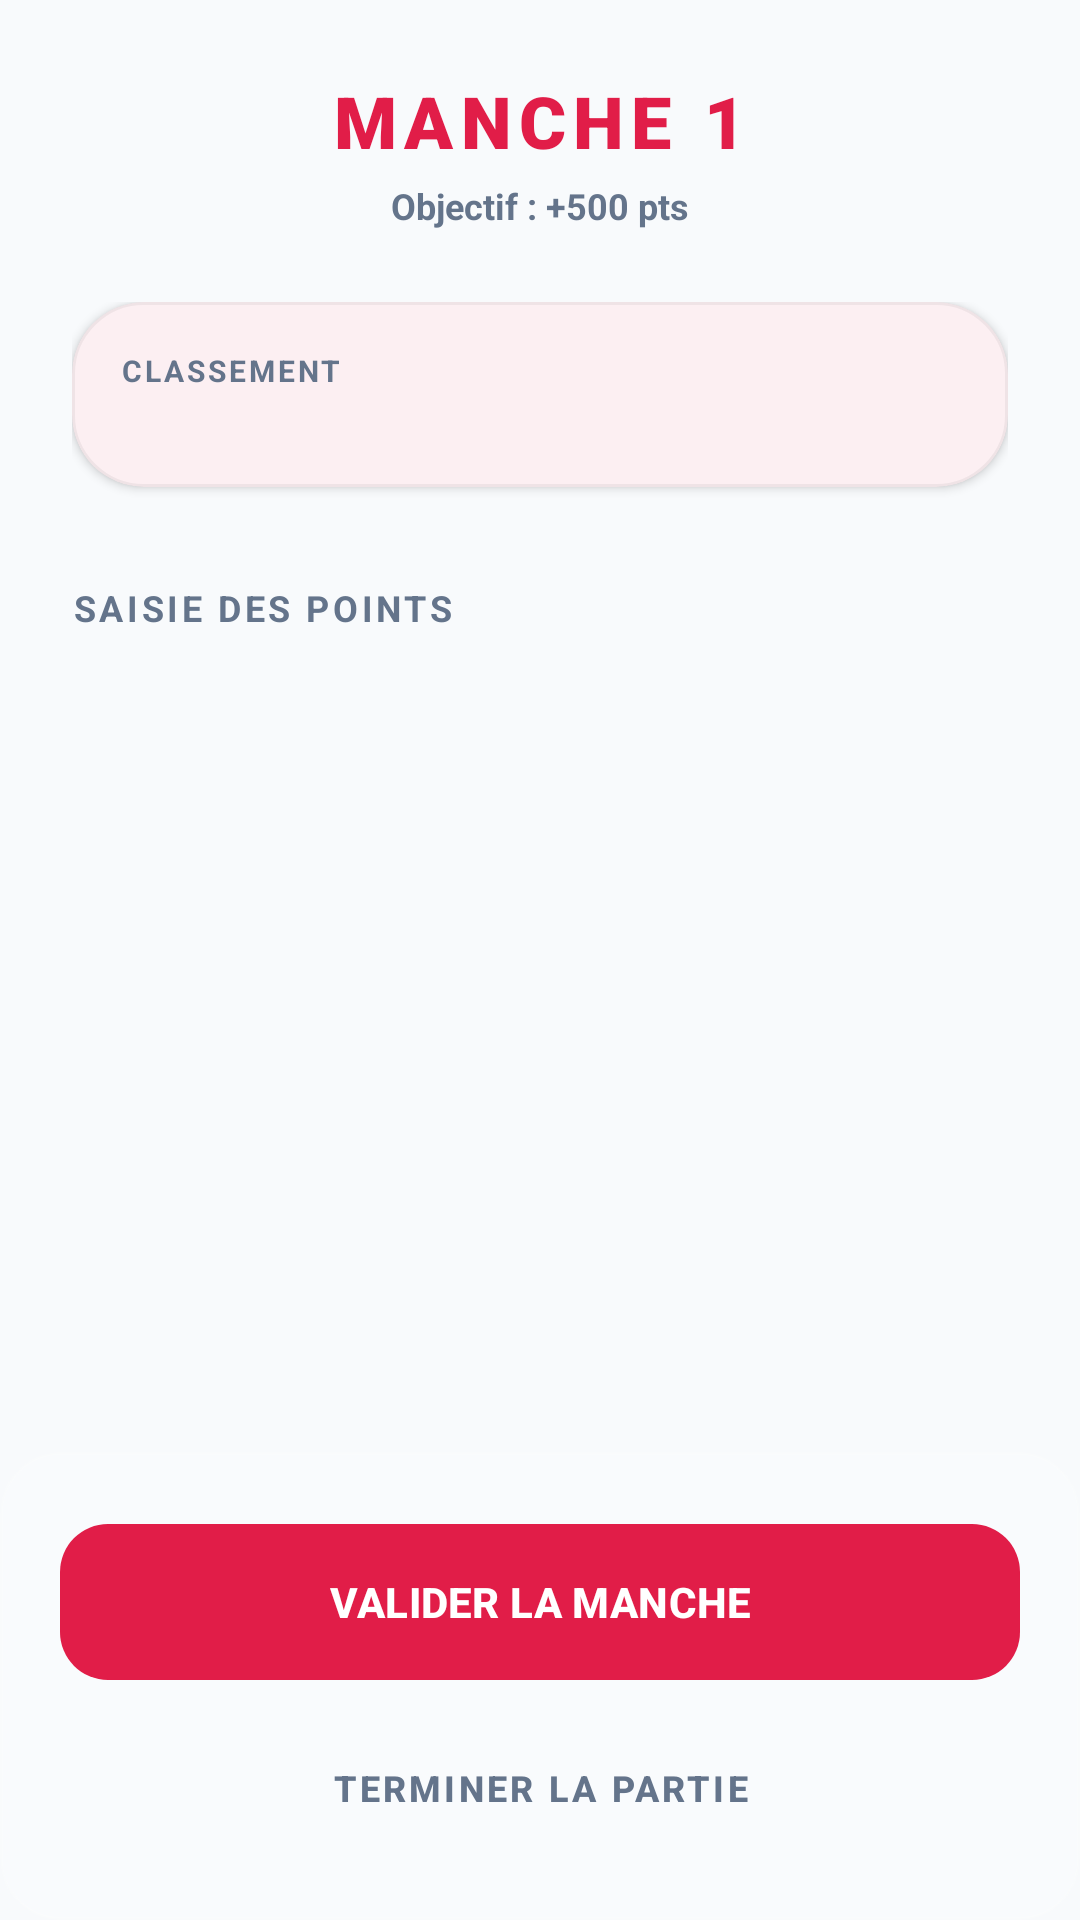

Reconstruct the res/layout file that produces this screen, plus the resources it refers to.
<!-- AndroidManifest.xml: application theme Theme.Orchom -->
<!-- res/layout/content_game.xml -->
<?xml version="1.0" encoding="utf-8"?>
<androidx.constraintlayout.widget.ConstraintLayout xmlns:android="http://schemas.android.com/apk/res/android"
    xmlns:app="http://schemas.android.com/apk/res-auto"
    android:layout_width="match_parent"
    android:layout_height="match_parent"
    android:background="@color/background_light">

    
    <LinearLayout
        android:id="@+id/gameHeader"
        android:layout_width="match_parent"
        android:layout_height="wrap_content"
        android:orientation="vertical"
        android:padding="24dp"
        app:layout_constraintTop_toTopOf="parent">

        <TextView
            android:id="@+id/roundDisplay"
            android:layout_width="wrap_content"
            android:layout_height="wrap_content"
            android:layout_gravity="center"
            android:text="MANCHE 1"
            android:fontFamily="sans-serif-black"
            android:textColor="@color/primary"
            android:textSize="24sp"
            android:letterSpacing="0.1" />

        <TextView
            android:id="@+id/finalScoreDisplay"
            android:layout_width="wrap_content"
            android:layout_height="wrap_content"
            android:layout_gravity="center"
            android:text="Objectif : +500 pts"
            android:textColor="@color/text_muted_light"
            android:textSize="12sp"
            android:textStyle="bold"
            android:layout_marginTop="4dp" />
    </LinearLayout>

    <androidx.core.widget.NestedScrollView
        android:layout_width="match_parent"
        android:layout_height="0dp"
        app:layout_constraintTop_toBottomOf="@id/gameHeader"
        app:layout_constraintBottom_toTopOf="@id/bottomActions"
        android:fillViewport="true">

        <LinearLayout
            android:layout_width="match_parent"
            android:layout_height="wrap_content"
            android:orientation="vertical"
            android:paddingHorizontal="24dp">

            
            <com.google.android.material.card.MaterialCardView
                android:layout_width="match_parent"
                android:layout_height="wrap_content"
                app:cardCornerRadius="24dp"
                app:cardElevation="2dp"
                app:strokeWidth="1dp"
                app:strokeColor="#0D000000"
                app:cardBackgroundColor="@color/surface_light">
                <LinearLayout
                    android:layout_width="match_parent"
                    android:layout_height="wrap_content"
                    android:orientation="vertical"
                    android:padding="16dp">
                    <TextView
                        android:layout_width="wrap_content"
                        android:layout_height="wrap_content"
                        android:text="CLASSEMENT"
                        android:textStyle="bold"
                        android:textSize="10sp"
                        android:letterSpacing="0.1"
                        android:textColor="@color/text_muted_light"
                        android:layout_marginBottom="16dp" />
                    <LinearLayout
                        android:id="@+id/playersContainer"
                        android:layout_width="match_parent"
                        android:layout_height="wrap_content"
                        android:orientation="vertical" />
                </LinearLayout>
            </com.google.android.material.card.MaterialCardView>

            <TextView
                android:layout_width="wrap_content"
                android:layout_height="wrap_content"
                android:text="SAISIE DES POINTS"
                android:textStyle="bold"
                android:textSize="12sp"
                android:letterSpacing="0.1"
                android:textColor="@color/text_muted_light"
                android:layout_marginTop="32dp"
                android:layout_marginBottom="16dp" />

            
            <LinearLayout
                android:id="@+id/roundInputsContainer"
                android:layout_width="match_parent"
                android:layout_height="wrap_content"
                android:orientation="vertical"
                android:paddingBottom="40dp" />

        </LinearLayout>
    </androidx.core.widget.NestedScrollView>

    
    <LinearLayout
        android:id="@+id/bottomActions"
        android:layout_width="match_parent"
        android:layout_height="wrap_content"
        android:background="@drawable/bg_bottom_actions_glass"
        android:orientation="vertical"
        android:padding="20dp"
        app:layout_constraintBottom_toBottomOf="parent">

        <com.google.android.material.button.MaterialButton
            android:id="@+id/validateRoundButton"
            android:layout_width="match_parent"
            android:layout_height="60dp"
            android:text="VALIDER LA MANCHE"
            android:textStyle="bold"
            app:cornerRadius="16dp"
            app:backgroundTint="@color/primary"
            app:elevation="4dp" />

        <com.google.android.material.button.MaterialButton
            android:id="@+id/endGameButton"
            style="@style/Widget.MaterialComponents.Button.TextButton"
            android:layout_width="match_parent"
            android:layout_height="48dp"
            android:layout_marginTop="8dp"
            android:text="TERMINER LA PARTIE"
            android:textColor="@color/text_muted_light"
            android:textSize="12sp"
            android:textStyle="bold" />
    </LinearLayout>

</androidx.constraintlayout.widget.ConstraintLayout>
<!-- resources referenced by this layout -->
<resources>
  <color name="background_light">#F8FAFC</color>
  <color name="primary">#E11D48</color>
  <color name="surface_light">#FFFFFF</color>
  <color name="text_muted_light">#64748B</color>
  <!-- drawable bg_bottom_actions_glass (drawable) -->
  <?xml version="1.0" encoding="utf-8"?>
  <shape xmlns:android="http://schemas.android.com/apk/res/android"
      android:shape="rectangle">
      <solid android:color="#26FFFFFF" />
      <corners android:radius="20dp" />
      <stroke android:width="1dp" android:color="#1AFFFFFF" />
  </shape>
  <style name="Theme.Orchom" parent="Theme.Material3.Light.NoActionBar">
          <item name="colorPrimary">@color/primary</item>
          <item name="colorOnPrimary">@color/on_primary</item>
          <item name="colorSecondary">@color/primary_light</item>
          <item name="colorOnSecondary">@color/white</item>
          <item name="colorError">@color/danger</item>
          <item name="colorOnError">@color/white</item>
          <item name="android:colorBackground">@color/background_light</item>
          <item name="colorOnBackground">@color/text_main_light</item>
          <item name="colorSurface">@color/surface_light</item>
          <item name="colorOnSurface">@color/text_main_light</item>
          <item name="android:statusBarColor">@color/background_light</item>
          <item name="android:windowLightStatusBar">true</item>
          <item name="android:navigationBarColor">@color/background_light</item>
      </style>
  <color name="on_primary">#FFFFFF</color>
  <color name="primary_light">#FB7185</color>
  <color name="white">#FFFFFF</color>
  <color name="danger">#EF4444</color>
  <color name="text_main_light">#0F172A</color>
</resources>
